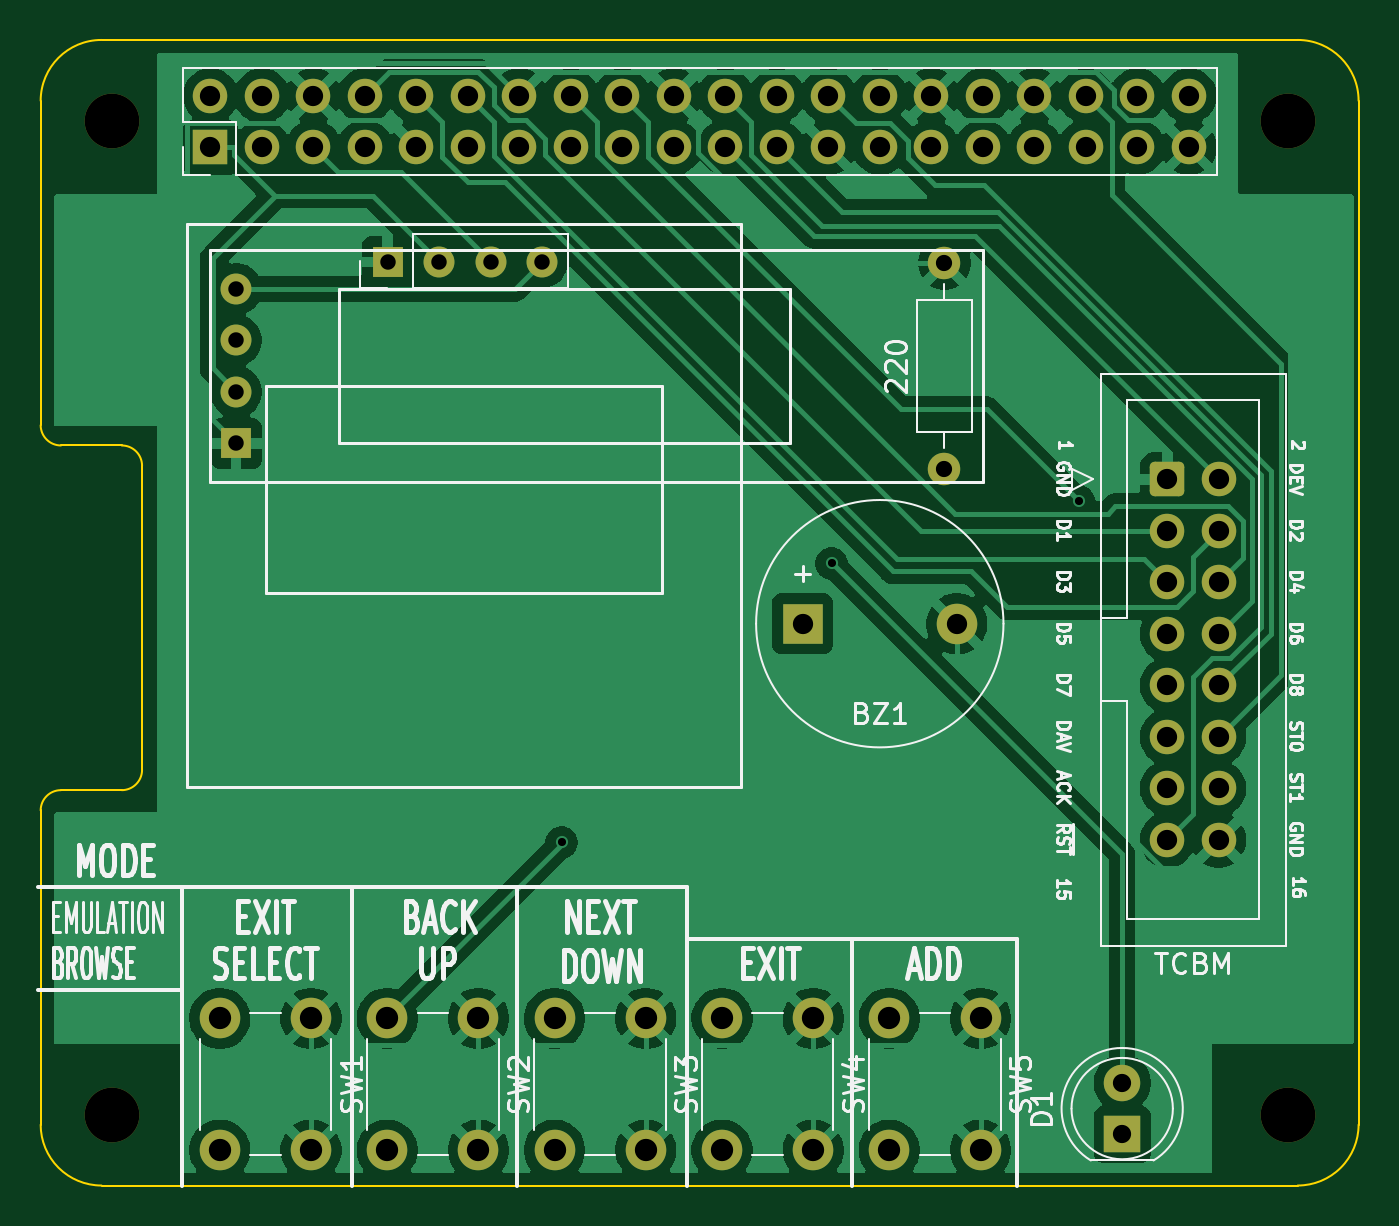
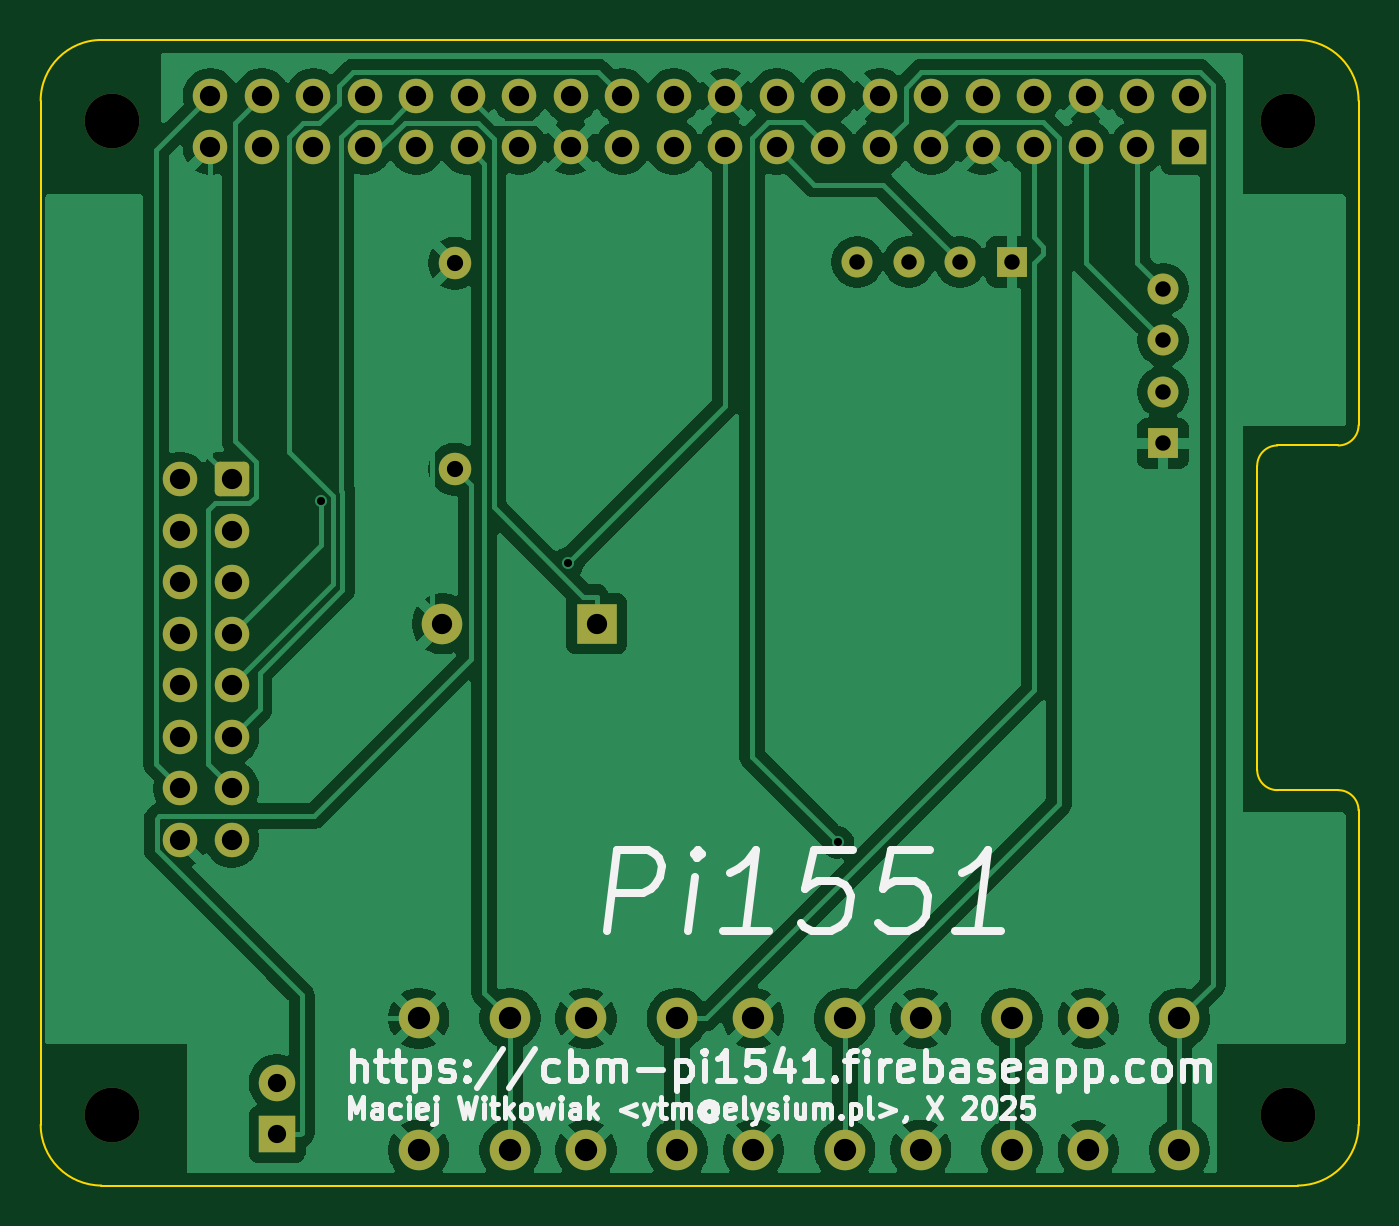
Circuit board: 11 layer files. Board 65.0 x 56.5 mm.
- bottom_copper: RPi_Hat-B_Cu.gbl (101910 bytes)
- bottom_mask: RPi_Hat-B_Mask.gbs (3728 bytes)
- paste: RPi_Hat-B_Paste.gbp (483 bytes)
- bottom_silk: RPi_Hat-B_Silkscreen.gbo (33244 bytes)
- outline: RPi_Hat-Edge_Cuts.gm1 (1491 bytes)
- top_copper: RPi_Hat-F_Cu.gtl (114189 bytes)
- top_mask: RPi_Hat-F_Mask.gts (3728 bytes)
- paste: RPi_Hat-F_Paste.gtp (483 bytes)
- top_silk: RPi_Hat-F_Silkscreen.gto (58378 bytes)
- drill: RPi_Hat-NPTH.drl (397 bytes)
- drill: RPi_Hat-PTH.drl (2002 bytes)

=== bottom_copper: RPi_Hat-B_Cu.gbl (101910 bytes, source omitted) ===
=== bottom_mask: RPi_Hat-B_Mask.gbs ===
G04 #@! TF.GenerationSoftware,KiCad,Pcbnew,9.0.1*
G04 #@! TF.CreationDate,2025-10-22T23:56:24+02:00*
G04 #@! TF.ProjectId,RPi_Hat,5250695f-4861-4742-9e6b-696361645f70,1*
G04 #@! TF.SameCoordinates,Original*
G04 #@! TF.FileFunction,Soldermask,Bot*
G04 #@! TF.FilePolarity,Negative*
%FSLAX46Y46*%
G04 Gerber Fmt 4.6, Leading zero omitted, Abs format (unit mm)*
G04 Created by KiCad (PCBNEW 9.0.1) date 2025-10-22 23:56:24*
%MOMM*%
%LPD*%
G01*
G04 APERTURE LIST*
G04 Aperture macros list*
%AMRoundRect*
0 Rectangle with rounded corners*
0 $1 Rounding radius*
0 $2 $3 $4 $5 $6 $7 $8 $9 X,Y pos of 4 corners*
0 Add a 4 corners polygon primitive as box body*
4,1,4,$2,$3,$4,$5,$6,$7,$8,$9,$2,$3,0*
0 Add four circle primitives for the rounded corners*
1,1,$1+$1,$2,$3*
1,1,$1+$1,$4,$5*
1,1,$1+$1,$6,$7*
1,1,$1+$1,$8,$9*
0 Add four rect primitives between the rounded corners*
20,1,$1+$1,$2,$3,$4,$5,0*
20,1,$1+$1,$4,$5,$6,$7,0*
20,1,$1+$1,$6,$7,$8,$9,0*
20,1,$1+$1,$8,$9,$2,$3,0*%
G04 Aperture macros list end*
%ADD10R,1.524000X1.524000*%
%ADD11C,1.524000*%
%ADD12R,1.800000X1.800000*%
%ADD13C,1.800000*%
%ADD14C,1.600000*%
%ADD15O,1.600000X1.600000*%
%ADD16R,2.000000X2.000000*%
%ADD17C,2.000000*%
%ADD18RoundRect,0.250000X-0.600000X-0.600000X0.600000X-0.600000X0.600000X0.600000X-0.600000X0.600000X0*%
%ADD19C,1.700000*%
%ADD20R,1.700000X1.700000*%
%ADD21C,2.700000*%
G04 APERTURE END LIST*
D10*
X40605000Y-39520000D03*
D11*
X43145000Y-39520000D03*
X45685000Y-39520000D03*
X48225000Y-39520000D03*
D10*
X33140000Y-48475000D03*
D11*
X33140000Y-45935000D03*
X33140000Y-43395000D03*
X33140000Y-40855000D03*
D12*
X76835000Y-82550000D03*
D13*
X76835000Y-80010000D03*
D14*
X68065000Y-39585000D03*
D15*
X68065000Y-49745000D03*
D16*
X61080000Y-57365000D03*
D17*
X68680000Y-57365000D03*
D18*
X79063200Y-50253000D03*
D19*
X81603200Y-50253000D03*
X79063200Y-52793000D03*
X81603200Y-52793000D03*
X79063200Y-55333000D03*
X81603200Y-55333000D03*
X79063200Y-57873000D03*
X81603200Y-57873000D03*
X79063200Y-60413000D03*
X81603200Y-60413000D03*
X79063200Y-62953000D03*
X81603200Y-62953000D03*
X79063200Y-65493000D03*
X81603200Y-65493000D03*
X79063200Y-68033000D03*
X81603200Y-68033000D03*
D17*
X69850000Y-76835000D03*
X69850000Y-83335000D03*
X65350000Y-76835000D03*
X65350000Y-83335000D03*
X61595000Y-76835000D03*
X61595000Y-83335000D03*
X57095000Y-76835000D03*
X57095000Y-83335000D03*
X53340000Y-76835000D03*
X53340000Y-83335000D03*
X48840000Y-76835000D03*
X48840000Y-83335000D03*
X45085000Y-76835000D03*
X45085000Y-83335000D03*
X40585000Y-76835000D03*
X40585000Y-83335000D03*
X36830000Y-76835000D03*
X36830000Y-83335000D03*
X32330000Y-76835000D03*
X32330000Y-83335000D03*
D20*
X31870000Y-33870000D03*
D19*
X31870000Y-31330000D03*
X34410000Y-33870000D03*
X34410000Y-31330000D03*
X36950000Y-33870000D03*
X36950000Y-31330000D03*
X39490000Y-33870000D03*
X39490000Y-31330000D03*
X42030000Y-33870000D03*
X42030000Y-31330000D03*
X44570000Y-33870000D03*
X44570000Y-31330000D03*
X47110000Y-33870000D03*
X47110000Y-31330000D03*
X49650000Y-33870000D03*
X49650000Y-31330000D03*
X52190000Y-33870000D03*
X52190000Y-31330000D03*
X54730000Y-33870000D03*
X54730000Y-31330000D03*
X57270000Y-33870000D03*
X57270000Y-31330000D03*
X59810000Y-33870000D03*
X59810000Y-31330000D03*
X62350000Y-33870000D03*
X62350000Y-31330000D03*
X64890000Y-33870000D03*
X64890000Y-31330000D03*
X67430000Y-33870000D03*
X67430000Y-31330000D03*
X69970000Y-33870000D03*
X69970000Y-31330000D03*
X72510000Y-33870000D03*
X72510000Y-31330000D03*
X75050000Y-33870000D03*
X75050000Y-31330000D03*
X77590000Y-33870000D03*
X77590000Y-31330000D03*
X80130000Y-33870000D03*
X80130000Y-31330000D03*
D21*
X26995000Y-32575000D03*
X84995000Y-32575000D03*
X26995000Y-81575000D03*
X84995000Y-81575000D03*
M02*

=== paste: RPi_Hat-B_Paste.gbp ===
G04 #@! TF.GenerationSoftware,KiCad,Pcbnew,9.0.1*
G04 #@! TF.CreationDate,2025-10-22T23:56:24+02:00*
G04 #@! TF.ProjectId,RPi_Hat,5250695f-4861-4742-9e6b-696361645f70,1*
G04 #@! TF.SameCoordinates,Original*
G04 #@! TF.FileFunction,Paste,Bot*
G04 #@! TF.FilePolarity,Positive*
%FSLAX46Y46*%
G04 Gerber Fmt 4.6, Leading zero omitted, Abs format (unit mm)*
G04 Created by KiCad (PCBNEW 9.0.1) date 2025-10-22 23:56:24*
%MOMM*%
%LPD*%
G01*
G04 APERTURE LIST*
G04 APERTURE END LIST*
M02*

=== bottom_silk: RPi_Hat-B_Silkscreen.gbo (33244 bytes, source omitted) ===
=== outline: RPi_Hat-Edge_Cuts.gm1 ===
G04 #@! TF.GenerationSoftware,KiCad,Pcbnew,9.0.1*
G04 #@! TF.CreationDate,2025-10-22T23:56:24+02:00*
G04 #@! TF.ProjectId,RPi_Hat,5250695f-4861-4742-9e6b-696361645f70,1*
G04 #@! TF.SameCoordinates,Original*
G04 #@! TF.FileFunction,Profile,NP*
%FSLAX46Y46*%
G04 Gerber Fmt 4.6, Leading zero omitted, Abs format (unit mm)*
G04 Created by KiCad (PCBNEW 9.0.1) date 2025-10-22 23:56:24*
%MOMM*%
%LPD*%
G01*
G04 APERTURE LIST*
G04 #@! TA.AperFunction,Profile*
%ADD10C,0.100000*%
G04 #@! TD*
G04 APERTURE END LIST*
D10*
X85495000Y-28575000D02*
G75*
G02*
X88495000Y-31575000I0J-3000000D01*
G01*
X23495000Y-31575000D02*
G75*
G02*
X26495000Y-28575000I3000000J0D01*
G01*
X26495000Y-85075000D02*
G75*
G02*
X23495000Y-82075000I0J3000000D01*
G01*
X88495000Y-82075000D02*
G75*
G02*
X85495000Y-85075000I-3000000J0D01*
G01*
X24495000Y-48575000D02*
G75*
G02*
X23495000Y-47575000I0J1000000D01*
G01*
X27495000Y-48575000D02*
G75*
G02*
X28495000Y-49575000I0J-1000000D01*
G01*
X28495000Y-64575000D02*
G75*
G02*
X27495000Y-65575000I-1000000J0D01*
G01*
X23495000Y-66575000D02*
G75*
G02*
X24495000Y-65575000I1000000J0D01*
G01*
X26495000Y-28575000D02*
X85495000Y-28575000D01*
X23495000Y-31575000D02*
X23495000Y-47575000D01*
X24495000Y-48575000D02*
X27495000Y-48575000D01*
X26495000Y-85075000D02*
X85495000Y-85075000D01*
X28495000Y-49575000D02*
X28495000Y-64575000D01*
X88495000Y-31575000D02*
X88495000Y-82075000D01*
X24495000Y-65575000D02*
X27495000Y-65575000D01*
X23495000Y-66575000D02*
X23495000Y-82075000D01*
M02*

=== top_copper: RPi_Hat-F_Cu.gtl (114189 bytes, source omitted) ===
=== top_mask: RPi_Hat-F_Mask.gts ===
G04 #@! TF.GenerationSoftware,KiCad,Pcbnew,9.0.1*
G04 #@! TF.CreationDate,2025-10-22T23:56:24+02:00*
G04 #@! TF.ProjectId,RPi_Hat,5250695f-4861-4742-9e6b-696361645f70,1*
G04 #@! TF.SameCoordinates,Original*
G04 #@! TF.FileFunction,Soldermask,Top*
G04 #@! TF.FilePolarity,Negative*
%FSLAX46Y46*%
G04 Gerber Fmt 4.6, Leading zero omitted, Abs format (unit mm)*
G04 Created by KiCad (PCBNEW 9.0.1) date 2025-10-22 23:56:24*
%MOMM*%
%LPD*%
G01*
G04 APERTURE LIST*
G04 Aperture macros list*
%AMRoundRect*
0 Rectangle with rounded corners*
0 $1 Rounding radius*
0 $2 $3 $4 $5 $6 $7 $8 $9 X,Y pos of 4 corners*
0 Add a 4 corners polygon primitive as box body*
4,1,4,$2,$3,$4,$5,$6,$7,$8,$9,$2,$3,0*
0 Add four circle primitives for the rounded corners*
1,1,$1+$1,$2,$3*
1,1,$1+$1,$4,$5*
1,1,$1+$1,$6,$7*
1,1,$1+$1,$8,$9*
0 Add four rect primitives between the rounded corners*
20,1,$1+$1,$2,$3,$4,$5,0*
20,1,$1+$1,$4,$5,$6,$7,0*
20,1,$1+$1,$6,$7,$8,$9,0*
20,1,$1+$1,$8,$9,$2,$3,0*%
G04 Aperture macros list end*
%ADD10R,1.524000X1.524000*%
%ADD11C,1.524000*%
%ADD12R,1.800000X1.800000*%
%ADD13C,1.800000*%
%ADD14C,1.600000*%
%ADD15O,1.600000X1.600000*%
%ADD16R,2.000000X2.000000*%
%ADD17C,2.000000*%
%ADD18RoundRect,0.250000X-0.600000X-0.600000X0.600000X-0.600000X0.600000X0.600000X-0.600000X0.600000X0*%
%ADD19C,1.700000*%
%ADD20R,1.700000X1.700000*%
%ADD21C,2.700000*%
G04 APERTURE END LIST*
D10*
X40605000Y-39520000D03*
D11*
X43145000Y-39520000D03*
X45685000Y-39520000D03*
X48225000Y-39520000D03*
D10*
X33140000Y-48475000D03*
D11*
X33140000Y-45935000D03*
X33140000Y-43395000D03*
X33140000Y-40855000D03*
D12*
X76835000Y-82550000D03*
D13*
X76835000Y-80010000D03*
D14*
X68065000Y-39585000D03*
D15*
X68065000Y-49745000D03*
D16*
X61080000Y-57365000D03*
D17*
X68680000Y-57365000D03*
D18*
X79063200Y-50253000D03*
D19*
X81603200Y-50253000D03*
X79063200Y-52793000D03*
X81603200Y-52793000D03*
X79063200Y-55333000D03*
X81603200Y-55333000D03*
X79063200Y-57873000D03*
X81603200Y-57873000D03*
X79063200Y-60413000D03*
X81603200Y-60413000D03*
X79063200Y-62953000D03*
X81603200Y-62953000D03*
X79063200Y-65493000D03*
X81603200Y-65493000D03*
X79063200Y-68033000D03*
X81603200Y-68033000D03*
D17*
X69850000Y-76835000D03*
X69850000Y-83335000D03*
X65350000Y-76835000D03*
X65350000Y-83335000D03*
X61595000Y-76835000D03*
X61595000Y-83335000D03*
X57095000Y-76835000D03*
X57095000Y-83335000D03*
X53340000Y-76835000D03*
X53340000Y-83335000D03*
X48840000Y-76835000D03*
X48840000Y-83335000D03*
X45085000Y-76835000D03*
X45085000Y-83335000D03*
X40585000Y-76835000D03*
X40585000Y-83335000D03*
X36830000Y-76835000D03*
X36830000Y-83335000D03*
X32330000Y-76835000D03*
X32330000Y-83335000D03*
D20*
X31870000Y-33870000D03*
D19*
X31870000Y-31330000D03*
X34410000Y-33870000D03*
X34410000Y-31330000D03*
X36950000Y-33870000D03*
X36950000Y-31330000D03*
X39490000Y-33870000D03*
X39490000Y-31330000D03*
X42030000Y-33870000D03*
X42030000Y-31330000D03*
X44570000Y-33870000D03*
X44570000Y-31330000D03*
X47110000Y-33870000D03*
X47110000Y-31330000D03*
X49650000Y-33870000D03*
X49650000Y-31330000D03*
X52190000Y-33870000D03*
X52190000Y-31330000D03*
X54730000Y-33870000D03*
X54730000Y-31330000D03*
X57270000Y-33870000D03*
X57270000Y-31330000D03*
X59810000Y-33870000D03*
X59810000Y-31330000D03*
X62350000Y-33870000D03*
X62350000Y-31330000D03*
X64890000Y-33870000D03*
X64890000Y-31330000D03*
X67430000Y-33870000D03*
X67430000Y-31330000D03*
X69970000Y-33870000D03*
X69970000Y-31330000D03*
X72510000Y-33870000D03*
X72510000Y-31330000D03*
X75050000Y-33870000D03*
X75050000Y-31330000D03*
X77590000Y-33870000D03*
X77590000Y-31330000D03*
X80130000Y-33870000D03*
X80130000Y-31330000D03*
D21*
X26995000Y-32575000D03*
X84995000Y-32575000D03*
X26995000Y-81575000D03*
X84995000Y-81575000D03*
M02*

=== paste: RPi_Hat-F_Paste.gtp ===
G04 #@! TF.GenerationSoftware,KiCad,Pcbnew,9.0.1*
G04 #@! TF.CreationDate,2025-10-22T23:56:24+02:00*
G04 #@! TF.ProjectId,RPi_Hat,5250695f-4861-4742-9e6b-696361645f70,1*
G04 #@! TF.SameCoordinates,Original*
G04 #@! TF.FileFunction,Paste,Top*
G04 #@! TF.FilePolarity,Positive*
%FSLAX46Y46*%
G04 Gerber Fmt 4.6, Leading zero omitted, Abs format (unit mm)*
G04 Created by KiCad (PCBNEW 9.0.1) date 2025-10-22 23:56:24*
%MOMM*%
%LPD*%
G01*
G04 APERTURE LIST*
G04 APERTURE END LIST*
M02*

=== top_silk: RPi_Hat-F_Silkscreen.gto (58378 bytes, source omitted) ===
=== drill: RPi_Hat-NPTH.drl ===
M48
; DRILL file {KiCad 9.0.1} date 2025-10-22T23:57:10+0200
; FORMAT={-:-/ absolute / metric / decimal}
; #@! TF.CreationDate,2025-10-22T23:57:10+02:00
; #@! TF.GenerationSoftware,Kicad,Pcbnew,9.0.1
; #@! TF.FileFunction,NonPlated,1,2,NPTH
FMAT,2
METRIC
; #@! TA.AperFunction,NonPlated,NPTH,ComponentDrill
T1C2.700
%
G90
G05
T1
X26.995Y-32.575
X26.995Y-81.575
X84.995Y-32.575
X84.995Y-81.575
M30

=== drill: RPi_Hat-PTH.drl ===
M48
; DRILL file {KiCad 9.0.1} date 2025-10-22T23:57:10+0200
; FORMAT={-:-/ absolute / metric / decimal}
; #@! TF.CreationDate,2025-10-22T23:57:10+02:00
; #@! TF.GenerationSoftware,Kicad,Pcbnew,9.0.1
; #@! TF.FileFunction,Plated,1,2,PTH
FMAT,2
METRIC
; #@! TA.AperFunction,Plated,PTH,ViaDrill
T1C0.400
; #@! TA.AperFunction,Plated,PTH,ComponentDrill
T2C0.762
; #@! TA.AperFunction,Plated,PTH,ComponentDrill
T3C0.800
; #@! TA.AperFunction,Plated,PTH,ComponentDrill
T4C0.900
; #@! TA.AperFunction,Plated,PTH,ComponentDrill
T5C1.000
; #@! TA.AperFunction,Plated,PTH,ComponentDrill
T6C1.100
%
G90
G05
T1
X49.182Y-68.155
X62.499Y-54.388
X74.689Y-51.32
T2
X33.14Y-40.855
X33.14Y-43.395
X33.14Y-45.935
X33.14Y-48.475
X40.605Y-39.52
X43.145Y-39.52
X45.685Y-39.52
X48.225Y-39.52
T3
X68.065Y-39.585
X68.065Y-49.745
T4
X76.835Y-80.01
X76.835Y-82.55
T5
X31.87Y-31.33
X31.87Y-33.87
X34.41Y-31.33
X34.41Y-33.87
X36.95Y-31.33
X36.95Y-33.87
X39.49Y-31.33
X39.49Y-33.87
X42.03Y-31.33
X42.03Y-33.87
X44.57Y-31.33
X44.57Y-33.87
X47.11Y-31.33
X47.11Y-33.87
X49.65Y-31.33
X49.65Y-33.87
X52.19Y-31.33
X52.19Y-33.87
X54.73Y-31.33
X54.73Y-33.87
X57.27Y-31.33
X57.27Y-33.87
X59.81Y-31.33
X59.81Y-33.87
X61.08Y-57.365
X62.35Y-31.33
X62.35Y-33.87
X64.89Y-31.33
X64.89Y-33.87
X67.43Y-31.33
X67.43Y-33.87
X68.68Y-57.365
X69.97Y-31.33
X69.97Y-33.87
X72.51Y-31.33
X72.51Y-33.87
X75.05Y-31.33
X75.05Y-33.87
X77.59Y-31.33
X77.59Y-33.87
X79.063Y-50.253
X79.063Y-52.793
X79.063Y-55.333
X79.063Y-57.873
X79.063Y-60.413
X79.063Y-62.953
X79.063Y-65.493
X79.063Y-68.033
X80.13Y-31.33
X80.13Y-33.87
X81.603Y-50.253
X81.603Y-52.793
X81.603Y-55.333
X81.603Y-57.873
X81.603Y-60.413
X81.603Y-62.953
X81.603Y-65.493
X81.603Y-68.033
T6
X32.33Y-76.835
X32.33Y-83.335
X36.83Y-76.835
X36.83Y-83.335
X40.585Y-76.835
X40.585Y-83.335
X45.085Y-76.835
X45.085Y-83.335
X48.84Y-76.835
X48.84Y-83.335
X53.34Y-76.835
X53.34Y-83.335
X57.095Y-76.835
X57.095Y-83.335
X61.595Y-76.835
X61.595Y-83.335
X65.35Y-76.835
X65.35Y-83.335
X69.85Y-76.835
X69.85Y-83.335
M30
